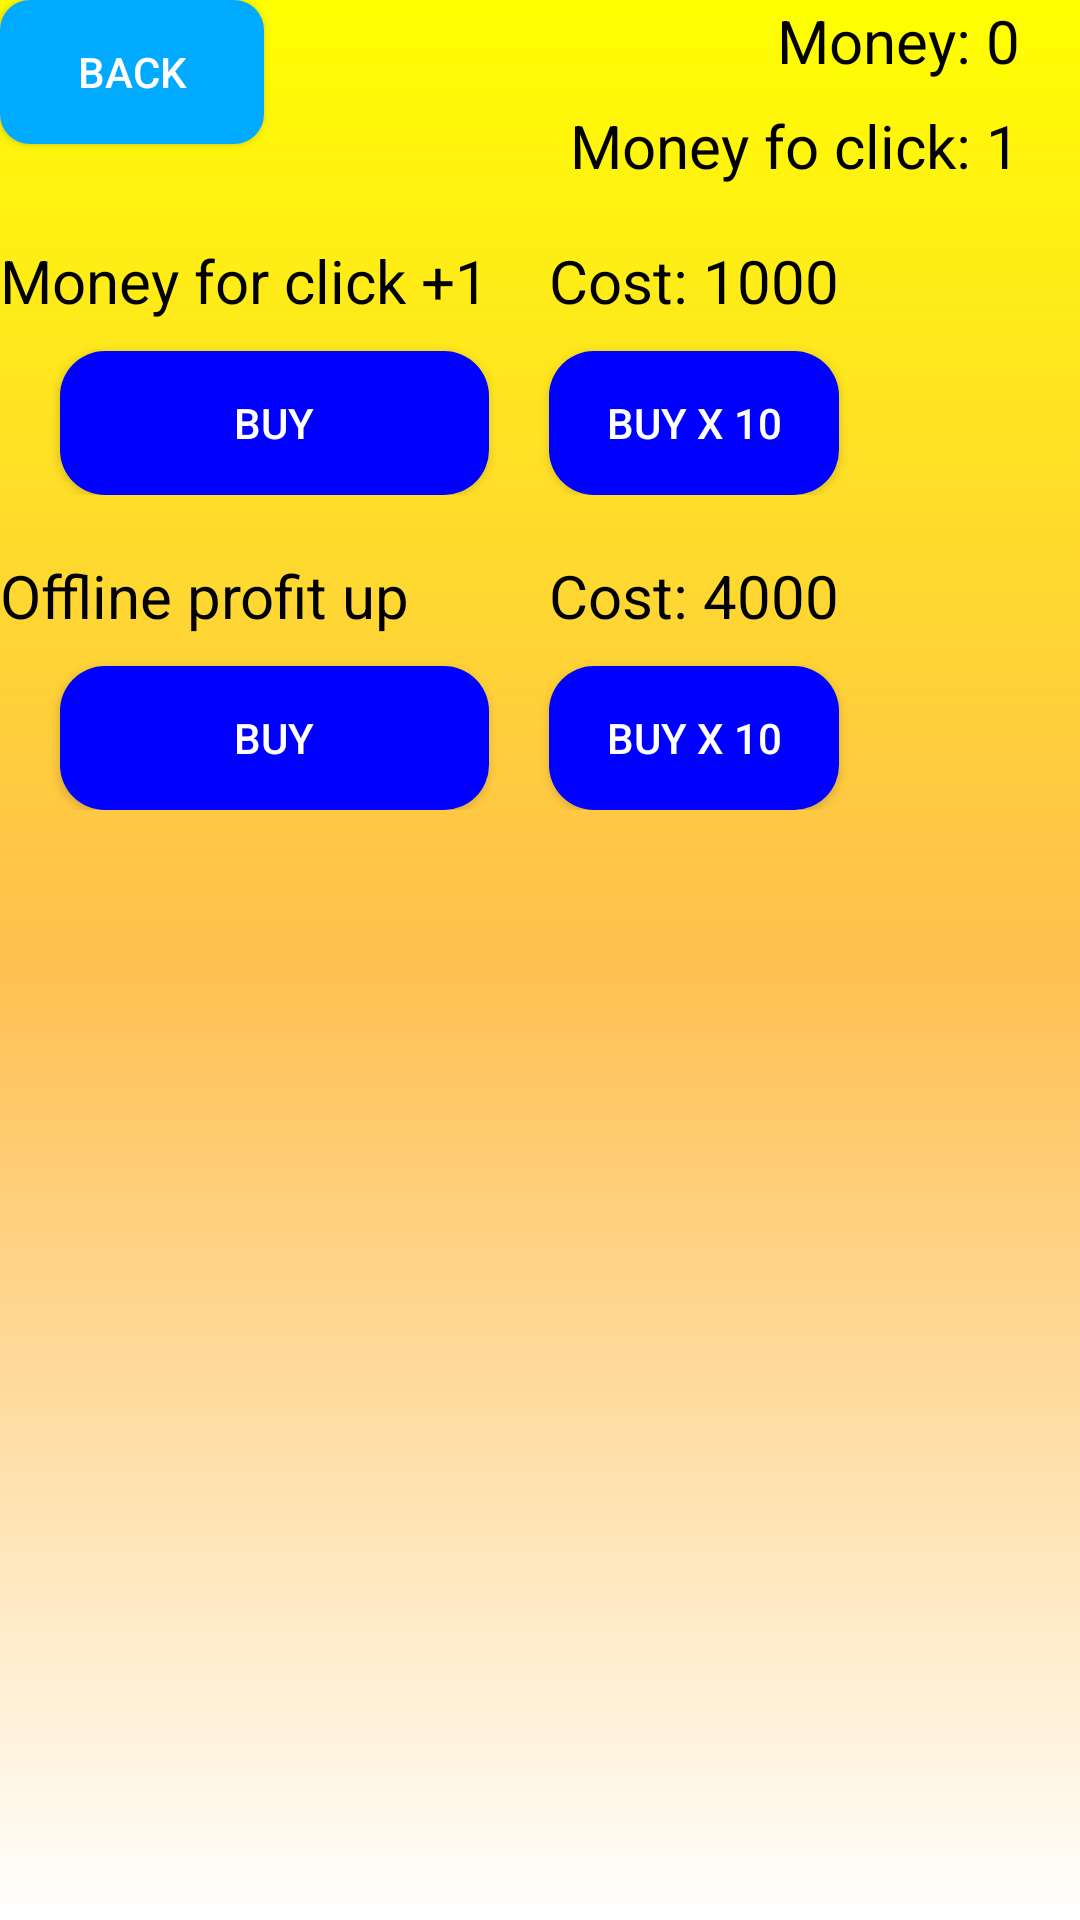

Produce the Android XML layout that renders to this screen, including the resource entries it uses.
<!-- AndroidManifest.xml: application theme AppTheme -->
<!-- res/layout/activity_shop.xml -->
<?xml version="1.0" encoding="utf-8"?>
<RelativeLayout xmlns:android="http://schemas.android.com/apk/res/android"
    xmlns:tools="http://schemas.android.com/tools"
    android:layout_width="match_parent"
    android:layout_height="match_parent"
    tools:context=".ShopActivity"
    android:background="@drawable/gradient">

    <TextView
        android:id="@+id/MoneyView"
        android:layout_width="wrap_content"
        android:layout_height="wrap_content"
        android:text="@string/money_0"
        android:textSize="20sp"
        android:layout_alignParentRight="true"
        android:layout_marginRight="20dp"
        android:textColor="@color/colorBlack"
        android:layout_alignParentEnd="true"
        android:layout_marginEnd="20dp"
        tools:ignore="RelativeOverlap" />

    <TextView
        android:id="@+id/ProfitView"
        android:layout_width="wrap_content"
        android:layout_height="wrap_content"
        android:text="@string/money_fo_click_1"
        android:layout_marginTop="35dp"
        android:textSize="20sp"
        android:layout_alignParentRight="true"
        android:layout_marginRight="20dp"
        android:textColor="@color/colorBlack"
        android:layout_alignParentEnd="true"
        android:layout_marginEnd="20dp"
        tools:ignore="RelativeOverlap" />

    <Button
        android:layout_width="wrap_content"
        android:layout_height="wrap_content"
        android:textColor="@color/colorWhite"
        android:background="@drawable/back_shape_2"
        android:text="@string/back"
        android:onClick="back"/>

    <TableLayout
        android:layout_width="match_parent"
        android:layout_height="match_parent"
        android:layout_alignParentTop="true"
        android:layout_marginTop="80dp">
        <TableRow tools:ignore="UselessParent">
            <TextView
                android:layout_width="wrap_content"
                android:layout_height="wrap_content"
                android:textSize="20sp"
                android:textColor="@color/colorBlack"
                android:text="@string/money_for_click_1"/>

            <TextView
                android:layout_width="wrap_content"
                android:layout_height="wrap_content"
                android:textSize="20sp"
                android:id="@+id/CostView1"
                android:layout_marginLeft="20dp"
                android:textColor="@color/colorBlack"
                android:text="@string/cost_1000"
                android:layout_marginStart="20dp" />
        </TableRow>
        <TableRow tools:ignore="UselessParent">
            <Button
                android:layout_width="wrap_content"
                android:layout_height="wrap_content"
                android:textColor="@color/colorWhite"
                android:background="@drawable/button_buy"
                android:text="@string/buy"
                android:layout_marginLeft="20dp"
                android:layout_marginTop="10dp"
                android:onClick="buy1"
                android:layout_marginStart="20dp"
                tools:ignore="ButtonStyle" />

            <Button
                android:layout_width="wrap_content"
                android:layout_height="wrap_content"
                android:textColor="@color/colorWhite"
                android:background="@drawable/button_buy"
                android:text="@string/buy_x_10"
                android:layout_marginLeft="20dp"
                android:layout_marginTop="10dp"
                android:onClick="buy1x10"
                android:layout_marginStart="20dp"
                tools:ignore="ButtonStyle" />
        </TableRow>
        <LinearLayout
            android:layout_width="match_parent"
            android:layout_height="20dp"
            tools:ignore="UselessLeaf" />
        <TableRow tools:ignore="UselessParent">
            <TextView
                android:layout_width="wrap_content"
                android:layout_height="wrap_content"
                android:textSize="20sp"
                android:textColor="@color/colorBlack"
                android:text="@string/offline_profit_up"/>

            <TextView
                android:layout_width="wrap_content"
                android:layout_height="wrap_content"
                android:textSize="20sp"
                android:id="@+id/CostView2"
                android:layout_marginLeft="20dp"
                android:textColor="@color/colorBlack"
                android:text="@string/cost_4000"
                android:layout_marginStart="20dp" />
        </TableRow>
        <TableRow tools:ignore="UselessParent">
            <Button
                android:layout_width="wrap_content"
                android:layout_height="wrap_content"
                android:textColor="@color/colorWhite"
                android:background="@drawable/button_buy"
                android:text="@string/buy"
                android:layout_marginLeft="20dp"
                android:layout_marginTop="10dp"
                android:onClick="buy2"
                android:layout_marginStart="20dp"
                tools:ignore="ButtonStyle" />

            <Button
                android:layout_width="wrap_content"
                android:layout_height="wrap_content"
                android:textColor="@color/colorWhite"
                android:background="@drawable/button_buy"
                android:text="@string/buy_x_10"
                android:layout_marginLeft="20dp"
                android:layout_marginTop="10dp"
                android:onClick="buy2x10"
                android:layout_marginStart="20dp"
                tools:ignore="ButtonStyle" />
        </TableRow>
    </TableLayout>
</RelativeLayout>
<!-- resources referenced by this layout -->
<resources>
  <color name="colorBlack">#000000</color>
  <color name="colorWhite">#ffffff</color>
  <!-- drawable back_shape_2 (drawable) -->
  <?xml version="1.0" encoding="utf-8"?>
  <selector xmlns:android="http://schemas.android.com/apk/res/android">
      <item>
          <shape
              android:shape="rectangle">
              <solid
                  android:color="@color/colorAzure"/>
              <corners
                  android:topLeftRadius="10dp"
                  android:topRightRadius="10dp"
                  android:bottomLeftRadius="10dp"
                  android:bottomRightRadius="10dp" />
              <stroke
                  android:dashGap="10dp"/>
          </shape>
      </item>
  </selector>
  <!-- drawable button_buy (drawable) -->
  <?xml version="1.0" encoding="utf-8"?>
  <selector xmlns:android="http://schemas.android.com/apk/res/android">
      <item>
          <shape
              android:shape="rectangle">
              <solid
                  android:color="@color/colorBlue"/>
              <corners
                  android:topLeftRadius="15dp"
                  android:topRightRadius="15dp"
                  android:bottomLeftRadius="15dp"
                  android:bottomRightRadius="15dp" />
              <stroke
                  android:dashGap="10dp"/>
          </shape>
      </item>
  </selector>
  <!-- drawable gradient (drawable) -->
  <?xml version="1.0" encoding="utf-8"?>
  <selector xmlns:android="http://schemas.android.com/apk/res/android">
  <item>
      <shape>
          <gradient
              android:startColor="@color/colorWhite"
              android:endColor="@color/colorYellow"
              android:centerColor="@color/colorOrange"
              android:angle="90"/>
      </shape>
  </item>
  </selector>
  <string name="back">Back</string>
  <string name="buy">Buy</string>
  <string name="buy_x_10">Buy x 10</string>
  <string name="cost_1000">Cost: 1000</string>
  <string name="cost_4000">Cost: 4000</string>
  <string name="money_0">Money: 0</string>
  <string name="money_fo_click_1">Money fo click: 1</string>
  <string name="money_for_click_1">Money for click +1</string>
  <string name="offline_profit_up">Offline profit up</string>
  <style name="AppTheme" parent="Theme.AppCompat.Light.NoActionBar">
          
          <item name="colorPrimary">@color/colorPrimary</item>
          <item name="colorPrimaryDark">@color/colorPrimaryDark</item>
          <item name="colorAccent">@color/colorAccent</item>
          <item name="android:orientation">vertical</item>
      </style>
  <color name="colorAzure">#00aaff</color>
  <color name="colorBlue">#0000FF</color>
  <color name="colorYellow">#FFFF00</color>
  <color name="colorOrange">#FFBF4F</color>
  <color name="colorPrimary">#008577</color>
  <color name="colorPrimaryDark">#00574B</color>
  <color name="colorAccent">#D81B60</color>
</resources>
